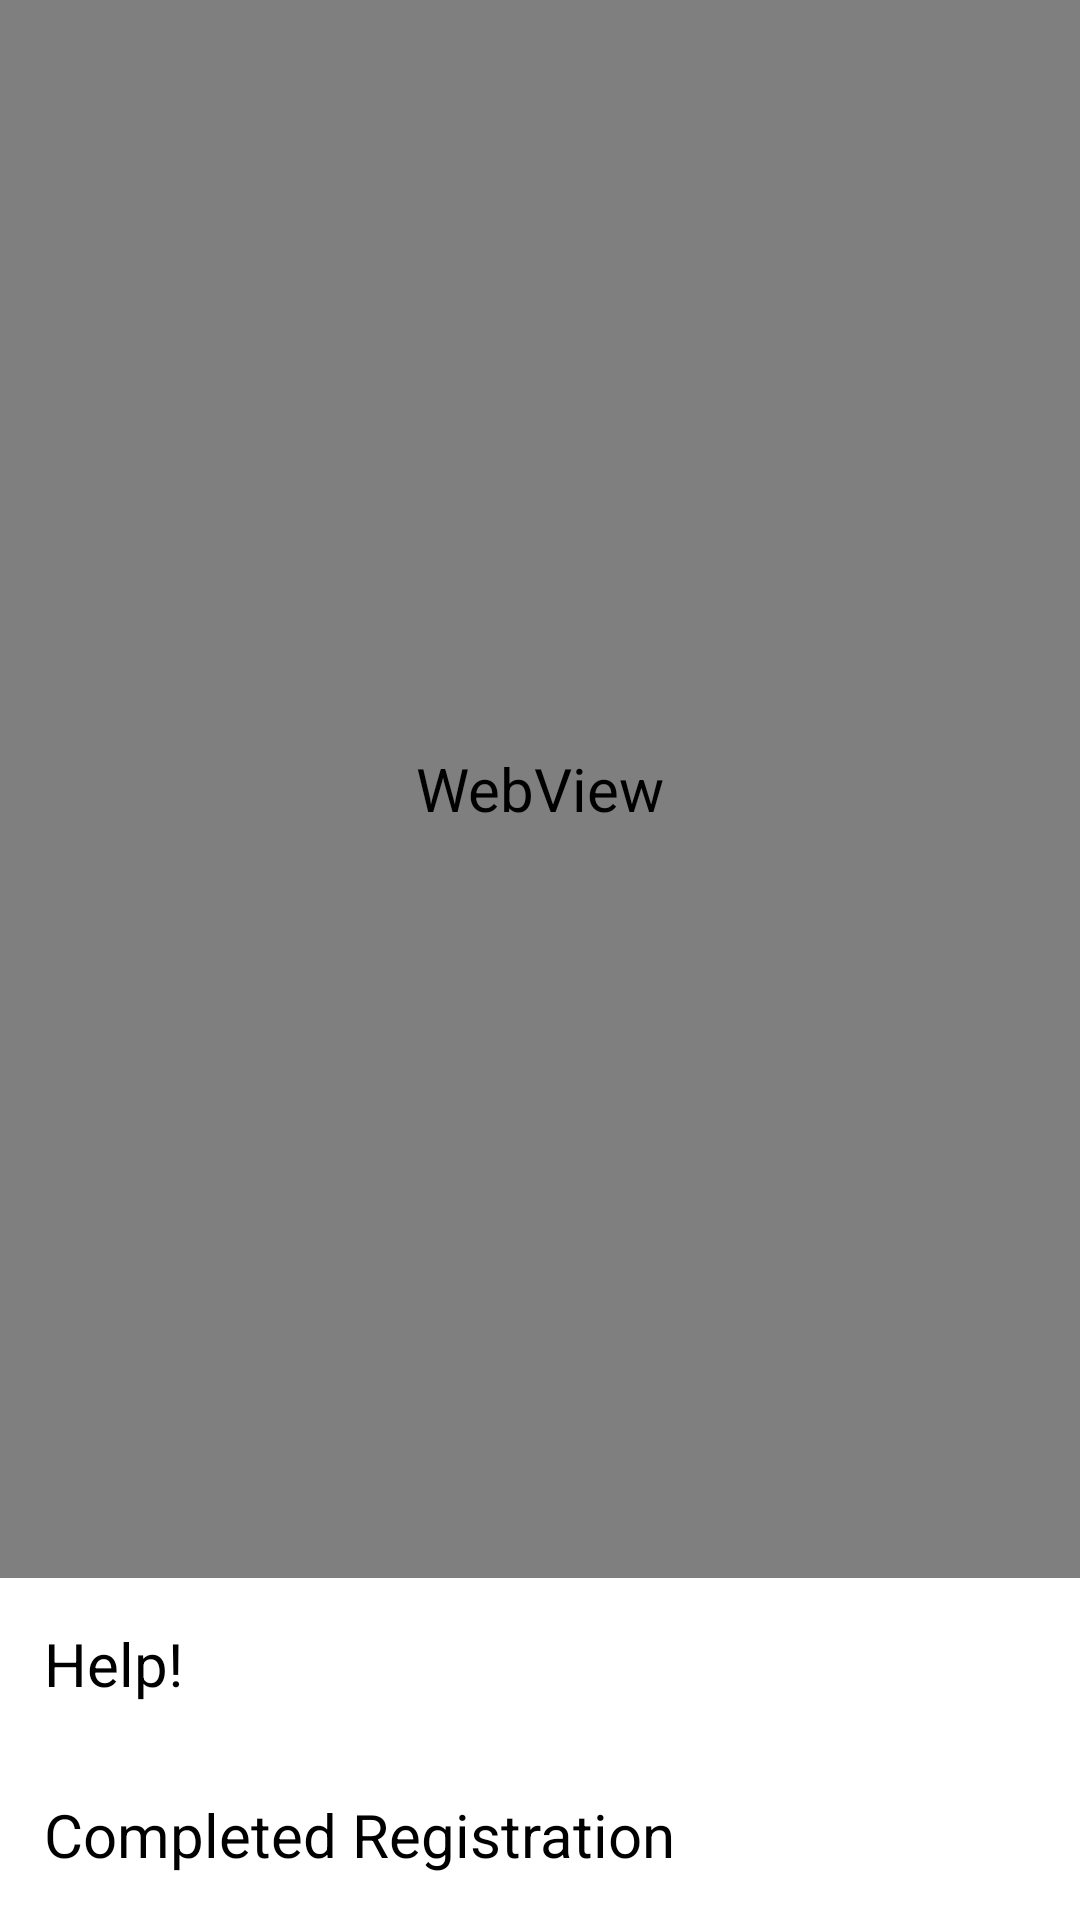

This screen was rendered from an Android layout file. Write that file and the resources it references.
<!-- AndroidManifest.xml: application theme AppTheme -->
<!-- res/layout/activity_account_creation.xml -->
<LinearLayout xmlns:android="http://schemas.android.com/apk/res/android"
    xmlns:tools="http://schemas.android.com/tools"
    android:layout_width="match_parent"
    android:layout_height="match_parent"
    android:orientation="vertical"
    android:paddingBottom="@dimen/activity_vertical_margin"
    android:paddingLeft="@dimen/activity_horizontal_margin"
    android:paddingRight="@dimen/activity_horizontal_margin"
    android:paddingTop="@dimen/activity_vertical_margin"
    tools:context="edu.mit.voicesurvey.androidapplication.controllers.registrationflow.AccountCreationActivity">

    <WebView
        android:id="@+id/webview"
        android:layout_width="match_parent"
        android:layout_height="0dp"
        android:layout_weight="1"></WebView>
    <Button
        android:layout_width="match_parent"
        android:layout_height="wrap_content"
        android:text="Help!"
        android:onClick="helpDialog"/>
    <Button
        android:layout_width="match_parent"
        android:layout_height="wrap_content"
        android:text="Completed Registration"
        android:onClick="signIn"/>

</LinearLayout>
<!-- resources referenced by this layout -->
<resources>
  <style name="AppTheme" parent="Theme.AppCompat.Light.DarkActionBar">
          <item name="android:colorBackground">@color/mit_red</item>
          <item name="android:windowBackground">@color/mit_red</item>
          <item name="android:textColor">@color/white</item>
          <item name="android:buttonStyle">@style/BlockButton</item>
          <item name="android:textSize">20sp</item>
  
      </style>
  <color name="mit_red">#A31F34</color>
  <color name="white">#FFFFFF</color>
  <style name="BlockButton" parent="@android:style/Widget.Button">
          <item name="android:background">@color/white</item>
          <item name="android:padding">15dp</item>
          <item name="android:gravity">left</item>
          <item name="android:textSize">20sp</item>
      </style>
</resources>
